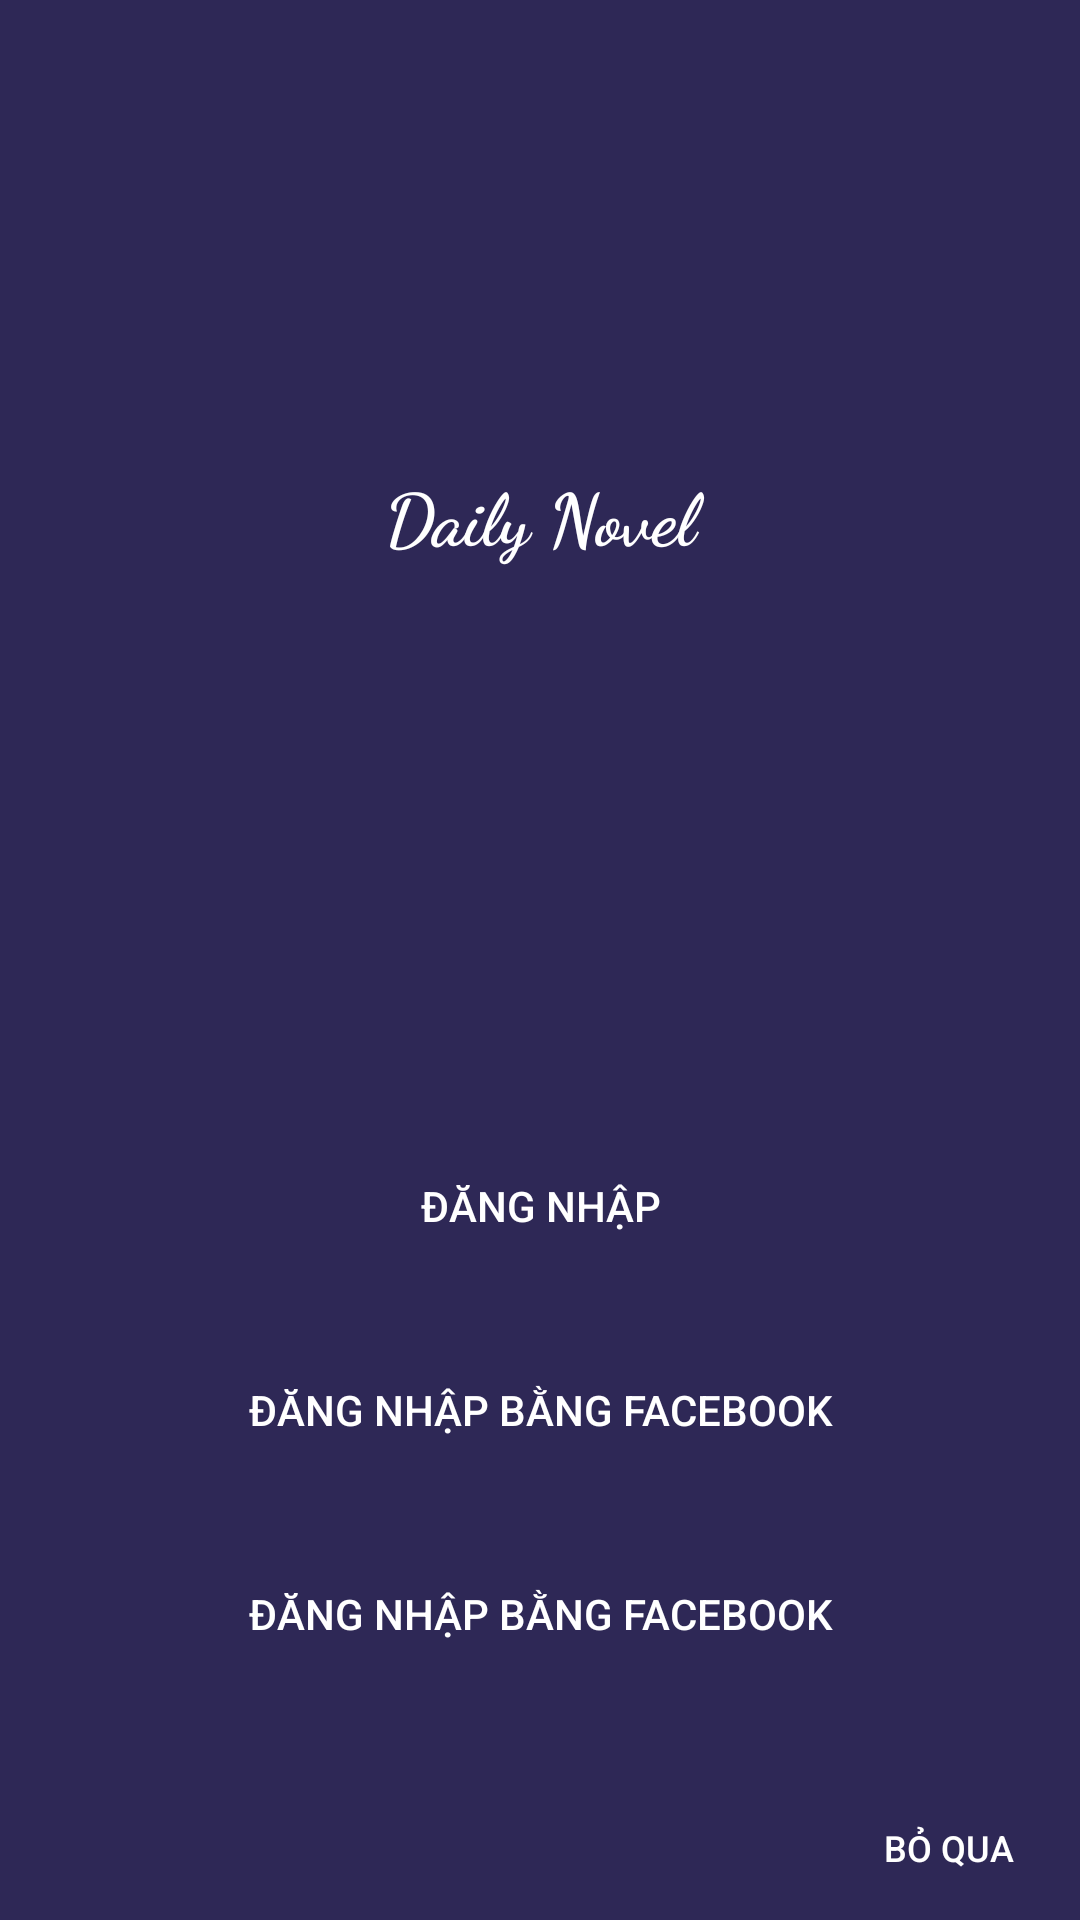

Produce the Android XML layout that renders to this screen, including the resource entries it uses.
<!-- AndroidManifest.xml: activity theme LoginTheme -->
<!-- res/layout/activity_login.xml -->
<?xml version="1.0" encoding="utf-8"?>
<RelativeLayout xmlns:android="http://schemas.android.com/apk/res/android"
    xmlns:app="http://schemas.android.com/apk/res-auto"
    xmlns:tools="http://schemas.android.com/tools"
    android:layout_width="match_parent"
    android:layout_height="match_parent"
    android:orientation="vertical"
    android:background="@drawable/bg_launcher"
    tools:context="main.dailynovel.LoginActivity">

    <ImageView
        android:id="@+id/iviewLogo"
        android:layout_width="match_parent"
        android:layout_height="90dp"
        app:srcCompat="@drawable/ic_appicon"
        tools:ignore="ContentDescription"
        android:layout_marginTop="55dp"/>

    <TextView
        android:id="@+id/tvLogo"
        android:layout_width="match_parent"
        android:layout_height="wrap_content"
        android:layout_below="@id/iviewLogo"
        android:layout_marginTop="10dp"
        android:fontFamily="cursive"
        android:gravity="center"
        android:text="Daily Novel"
        android:textAllCaps="false"
        android:textColor="#ffffff"
        android:textSize="24sp"
        android:textStyle="bold"
        tools:ignore="HardcodedText" />

    <LinearLayout
        android:layout_above="@id/btnCancel"
        android:orientation="vertical"
        android:layout_marginLeft="40dp"
        android:layout_marginRight="40dp"
        android:layout_marginBottom="30dp"
        android:layout_width="match_parent"
        android:layout_height="wrap_content"
        tools:ignore="UselessLeaf">

        <LinearLayout
            android:layout_width="match_parent"
            android:layout_height="wrap_content"
            android:orientation="vertical">

            <Button
                android:id="@+id/btnLogGoogle"
                android:layout_width="match_parent"
                android:layout_height="wrap_content"
                android:background="@drawable/bg_button_transparent"
                android:text="Đăng nhập"
                android:layout_marginBottom="10dp"
                android:textColor="#ffffff"
                android:textSize="14sp"
                tools:ignore="HardcodedText" />

            <Button
                android:id="@+id/btnLogFacebook"
                android:layout_width="match_parent"
                android:layout_height="wrap_content"
                android:layout_marginTop="10dp"
                android:layout_marginBottom="10dp"
                android:background="@drawable/bg_button_transparent"
                android:text="Đăng nhập bằng Facebook"
                android:textColor="#ffffff"
                tools:ignore="HardcodedText" />

            <Button
                android:id="@+id/btnLogTwitter"
                android:layout_width="match_parent"
                android:layout_height="wrap_content"
                android:layout_marginTop="10dp"
                android:background="@drawable/bg_button_transparent"
                android:text="Đăng nhập bằng Facebook"
                android:textColor="#ffffff"
                tools:ignore="HardcodedText" />
        </LinearLayout>
    </LinearLayout>


        <Button
            android:id="@+id/btnCancel"
            android:layout_width="wrap_content"
            android:layout_height="wrap_content"
            android:background="@android:color/transparent"
            android:text="Bỏ qua"
            android:textColor="#ffffff"
            android:layout_alignParentEnd="true"
            android:layout_alignParentBottom="true"
            android:textSize="12sp"
            tools:ignore="HardcodedText" />

</RelativeLayout>
<!-- resources referenced by this layout -->
<resources>
  <!-- drawable bg_launcher: jpg bitmap (drawable, 23589 bytes) -->
  <style name="LoginTheme" parent="Theme.AppCompat.NoActionBar">
          <item name="colorAccent">@color/colorAccent</item>
      </style>
  <!-- not gathered from this repository: default colours our renderer supplied (Android Studio template values) -->
  <color name="colorAccent">#FF03DAC5</color>
</resources>
